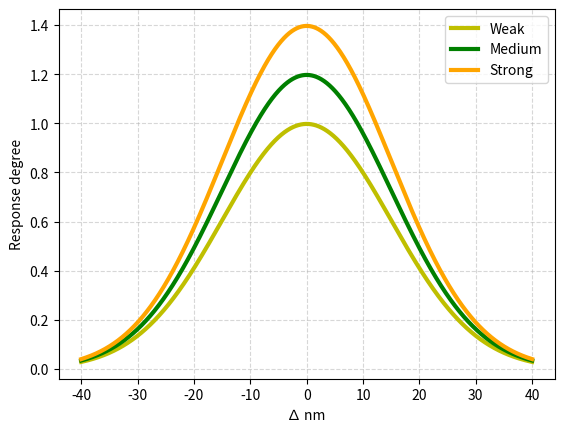

Generate this figure with matplotlib:
import numpy as np
import matplotlib.pyplot as plt


def make_gauss(N, sig, mu):
    return lambda x: N/(sig * (2*np.pi)**.5) * np.e ** (-(x-mu)**2/(2 * sig**2))


def main():
    fig = plt.figure()
    ax = fig.add_subplot(111)
    plt.grid(alpha=0.5, linestyle='--')

    '''
    x is the x axis limits, regarding the color spectrum
    s = Std dev, will be our conditioning coefficient
    n = mean which will be our max value
    i = intesity of conditioning. Will modify our mean
    '''

    x = np.arange(-40, 40, 0.01)
    s = np.array([15] * 3)
    m = [0, 0, 0]
    c = ['y', 'g', 'orange']
    i = (2.5, 3.0, 3.5)
    n = s * i

    for n, sig, mu, color in zip(n, s, m, c):
        gauss = make_gauss(n, sig, mu)(x)
        ax.plot(x, gauss, color, linewidth=3)

    plt.legend([f'Weak',
                f'Medium',
                f'Strong'],
                loc='best')

    plt.xlabel("∆ nm")
    plt.ylabel("Response degree")

    plt.show()


if __name__ == '__main__':
   main()
